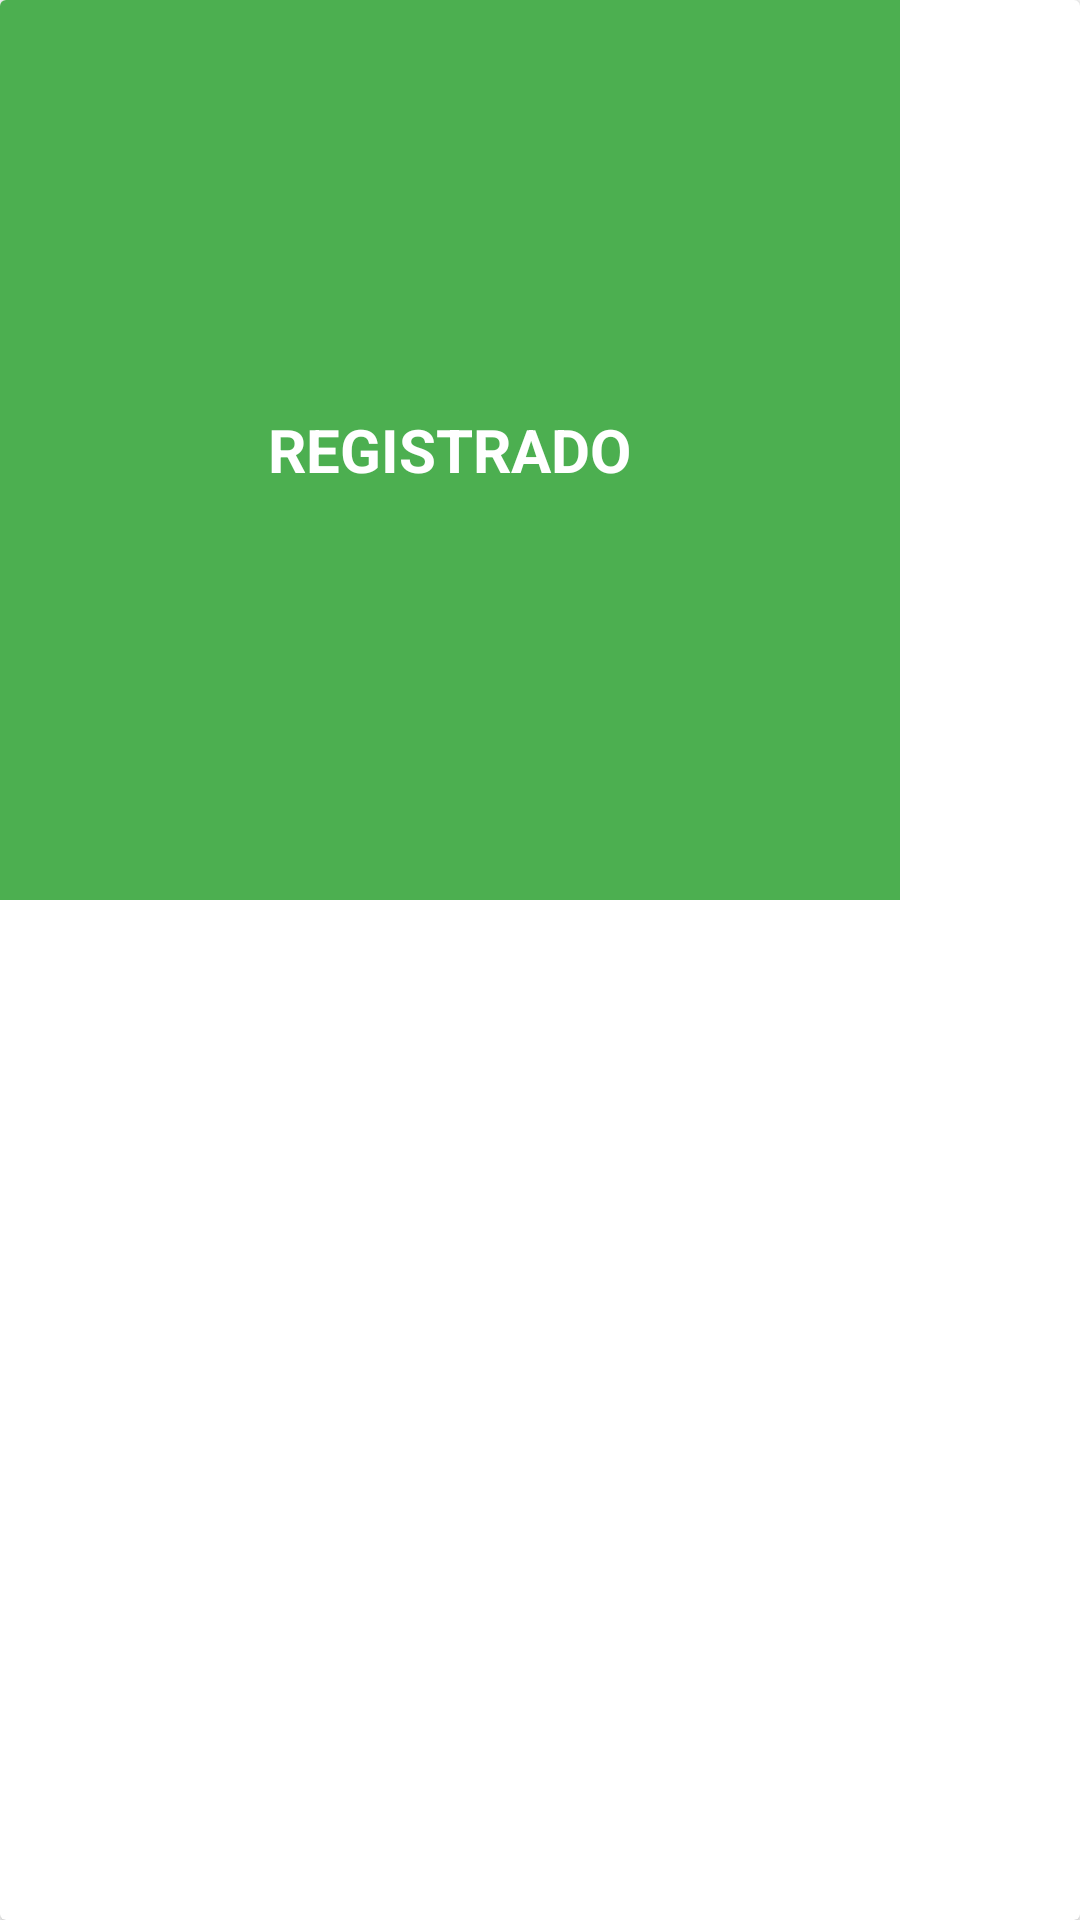

Here is an Android app screen rendered from its layout file. Give the layout XML and the strings, colors and styles it references.
<!-- AndroidManifest.xml: application theme Theme.TicketEvento -->
<!-- res/layout/fragment_no_registrado.xml -->
<?xml version="1.0" encoding="utf-8"?>
<androidx.cardview.widget.CardView xmlns:android="http://schemas.android.com/apk/res/android"
    xmlns:tools="http://schemas.android.com/tools"
    android:layout_width="match_parent"
    android:layout_height="match_parent"
    android:layout_centerVertical="true"
    tools:context=".NoRegistradoFragment">

    <LinearLayout
        android:layout_width="300dp"
        android:layout_height="300dp"
        android:background="#4CAF50"
        android:orientation="horizontal"
        android:gravity="center">


        
        <TextView
            android:layout_width="wrap_content"
            android:layout_height="wrap_content"
            android:text="REGISTRADO"
            android:textColor="@color/white"
            android:textSize="20sp"
            android:textStyle="bold"/>

    </LinearLayout>



</androidx.cardview.widget.CardView>
<!-- resources referenced by this layout -->
<resources>
  <style name="Theme.TicketEvento" parent="Theme.MaterialComponents.DayNight.DarkActionBar">
          
          <item name="colorPrimary">@color/purple_500</item>
          <item name="colorPrimaryVariant">@color/purple_700</item>
          <item name="colorOnPrimary">@color/white</item>
          
          <item name="colorSecondary">@color/teal_200</item>
          <item name="colorSecondaryVariant">@color/teal_700</item>
          <item name="colorOnSecondary">@color/black</item>
          
          <item name="android:statusBarColor">?attr/colorPrimaryVariant</item>
          
      </style>
  <!-- not gathered from this repository: default colours our renderer supplied (Android Studio template values) -->
  <color name="purple_500">#FF6200EE</color>
  <color name="purple_700">#FF3700B3</color>
  <color name="teal_200">#FF03DAC5</color>
  <color name="teal_700">#FF018786</color>
  <color name="black">#FF000000</color>
  <color name="white">#FFFFFFFF</color>
</resources>
